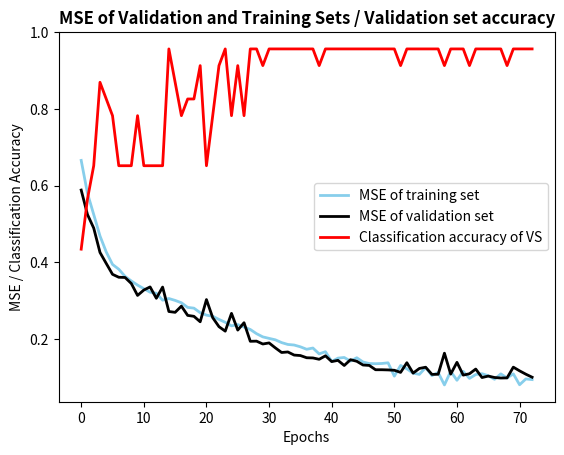

The script that saved this image:
import matplotlib.pyplot as plt
from matplotlib.pyplot import figure
import numpy as np
import pandas as pd


epochsIndexes =  [0, 1, 2, 3, 4, 5, 6, 7, 8, 9, 10, 11, 12, 13, 14, 15, 16, 17, 18, 19, 20, 21, 22, 23, 24, 25, 26, 27, 28, 29, 30, 31, 32, 33, 34, 35, 36, 37, 38, 39, 40, 41, 42, 43, 44, 45, 46, 47, 48, 49, 50, 51, 52, 53, 54, 55, 56, 57, 58, 59, 60, 61, 62, 63, 64, 65, 66, 67, 68, 69, 70, 71, 72]

mseTrains =  [0.666018192195181, 0.5804865170841421, 0.5250256202738411, 0.469188858197937, 0.42744256436709044, 0.39500849314206055, 0.3824828296671328, 0.36378245173084717, 0.35191587217584025, 0.34111828819952233, 0.33172463520499873, 0.32263746015689226, 0.31993706501674646, 0.3017863555911391, 0.3061407249647102, 0.3011813285606824, 0.2951053959249323, 0.2829824080480136, 0.28103285262133343, 0.2691806169071664, 0.2628370933956346, 0.2599054155263529, 0.25161926790316336, 0.24417440996870543, 0.23488178081621863, 0.23821202190515414, 0.23178236464729243, 0.22545999937388106, 0.21451062021357442, 0.20616039701100047, 0.20225221813986202, 0.19853836636408675, 0.19128313781429696, 0.1864406670260664, 0.18496993505790926, 0.18027152242562658, 0.17389399935399438, 0.1771268631166784, 0.1617756215659892, 0.16764701127118417, 0.14206720416188603, 0.15081253987977025, 0.15250835506938484, 0.14294947064549826, 0.1517964290670518, 0.1407673803631244, 0.13667113771019695, 0.1362536527729809, 0.13684825432560546, 0.13862358236402653, 0.10389871370072461, 0.1317195762254424, 0.12294834273689176, 0.11160493665822908, 0.10849723823294513, 0.12631969054736328, 0.10531027212295545, 0.11332890923450835, 0.08099913194390719, 0.116475561123691, 0.09311195495277594, 0.1163677476569338, 0.09797987885514411, 0.1081186428321867, 0.11017152846458549, 0.1049979093011134, 0.09568024684515902, 0.10978381574471446, 0.09905934628918013, 0.10985886151852858, 0.08142549593485417, 0.09658872398268888, 0.09487682247656898]

mseValids =  [0.5887196812164688, 0.5251041052272994, 0.48965689702436593, 0.42621153651631977, 0.3975116369960686, 0.3692253451813703, 0.36154383005425655, 0.36097564868888904, 0.3452910368930972, 0.314214406907017, 0.32823646603338025, 0.33634881214314344, 0.3067368400985215, 0.3359780776704769, 0.2722841047680542, 0.27016016336340987, 0.2863254734401293, 0.26216966617980847, 0.2597723525571426, 0.24553727705116132, 0.30335752710863656, 0.25621108138230353, 0.23277347758927117, 0.22108466132951762, 0.2674943207541662, 0.2238772023998827, 0.24305961996747183, 0.19467708785513932, 0.19502519580085578, 0.18763570617718134, 0.19043587317073338, 0.1775529264922306, 0.1654942920890063, 0.16686908114694318, 0.15877684798892608, 0.1575332304946335, 0.1518204590888982, 0.1512841634828467, 0.14777824320855484, 0.156832781309859, 0.141798212269723, 0.14500137494911658, 0.13162473170819328, 0.1466700559002271, 0.14264387708608942, 0.13286787766281669, 0.13180981894406193, 0.12055207630945859, 0.12054923183849292, 0.12007527684803365, 0.11917599526067142, 0.11363686276552647, 0.13886563855764877, 0.11178269462004788, 0.12393403291140252, 0.12709668934569765, 0.10850412578592832, 0.10874593343530127, 0.16365369179778785, 0.10915926375427472, 0.13984502071950922, 0.10653934431228464, 0.11010122585155767, 0.12237778719254465, 0.10025442624403177, 0.10403192712194756, 0.10035019392882082, 0.09898098354921467, 0.09931411200614082, 0.12732217474785365, 0.11767479178301843, 0.1089407689518866, 0.10108740388891968]

validationAccuracies =  [0.43478260869565216, 0.5652173913043478, 0.6521739130434783, 0.8695652173913043, 0.8260869565217391, 0.782608695652174, 0.6521739130434783, 0.6521739130434783, 0.6521739130434783, 0.782608695652174, 0.6521739130434783, 0.6521739130434783, 0.6521739130434783, 0.6521739130434783, 0.9565217391304348, 0.8695652173913043, 0.782608695652174, 0.8260869565217391, 0.8260869565217391, 0.9130434782608695, 0.6521739130434783, 0.782608695652174, 0.9130434782608695, 0.9565217391304348, 0.782608695652174, 0.9130434782608695, 0.782608695652174, 0.9565217391304348, 0.9565217391304348, 0.9130434782608695, 0.9565217391304348, 0.9565217391304348, 0.9565217391304348, 0.9565217391304348, 0.9565217391304348, 0.9565217391304348, 0.9565217391304348, 0.9565217391304348, 0.9130434782608695, 0.9565217391304348, 0.9565217391304348, 0.9565217391304348, 0.9565217391304348, 0.9565217391304348, 0.9565217391304348, 0.9565217391304348, 0.9565217391304348, 0.9565217391304348, 0.9565217391304348, 0.9565217391304348, 0.9565217391304348, 0.9130434782608695, 0.9565217391304348, 0.9565217391304348, 0.9565217391304348, 0.9565217391304348, 0.9565217391304348, 0.9565217391304348, 0.9130434782608695, 0.9565217391304348, 0.9565217391304348, 0.9565217391304348, 0.9130434782608695, 0.9565217391304348, 0.9565217391304348, 0.9565217391304348, 0.9565217391304348, 0.9565217391304348, 0.9130434782608695, 0.9565217391304348, 0.9565217391304348, 0.9565217391304348, 0.9565217391304348]


df=pd.DataFrame({'x': epochsIndexes, 'y1': mseTrains, 'y2': mseValids, 'y3': validationAccuracies })

plt.title("MSE of Validation and Training Sets / Validation set accuracy", fontweight='bold')
plt.xlabel("Epochs")
plt.ylabel("MSE / Classification Accuracy")

plt.plot( 'x', 'y1', data=df, marker='', color='skyblue', linewidth=2, label="MSE of training set")
plt.plot( 'x', 'y2', data=df, marker='', color='black', linewidth=2, label="MSE of validation set")
plt.plot( 'x', 'y3', data=df, marker='', color='red', linewidth=2, label="Classification accuracy of VS")
plt.legend()


plt.show()
